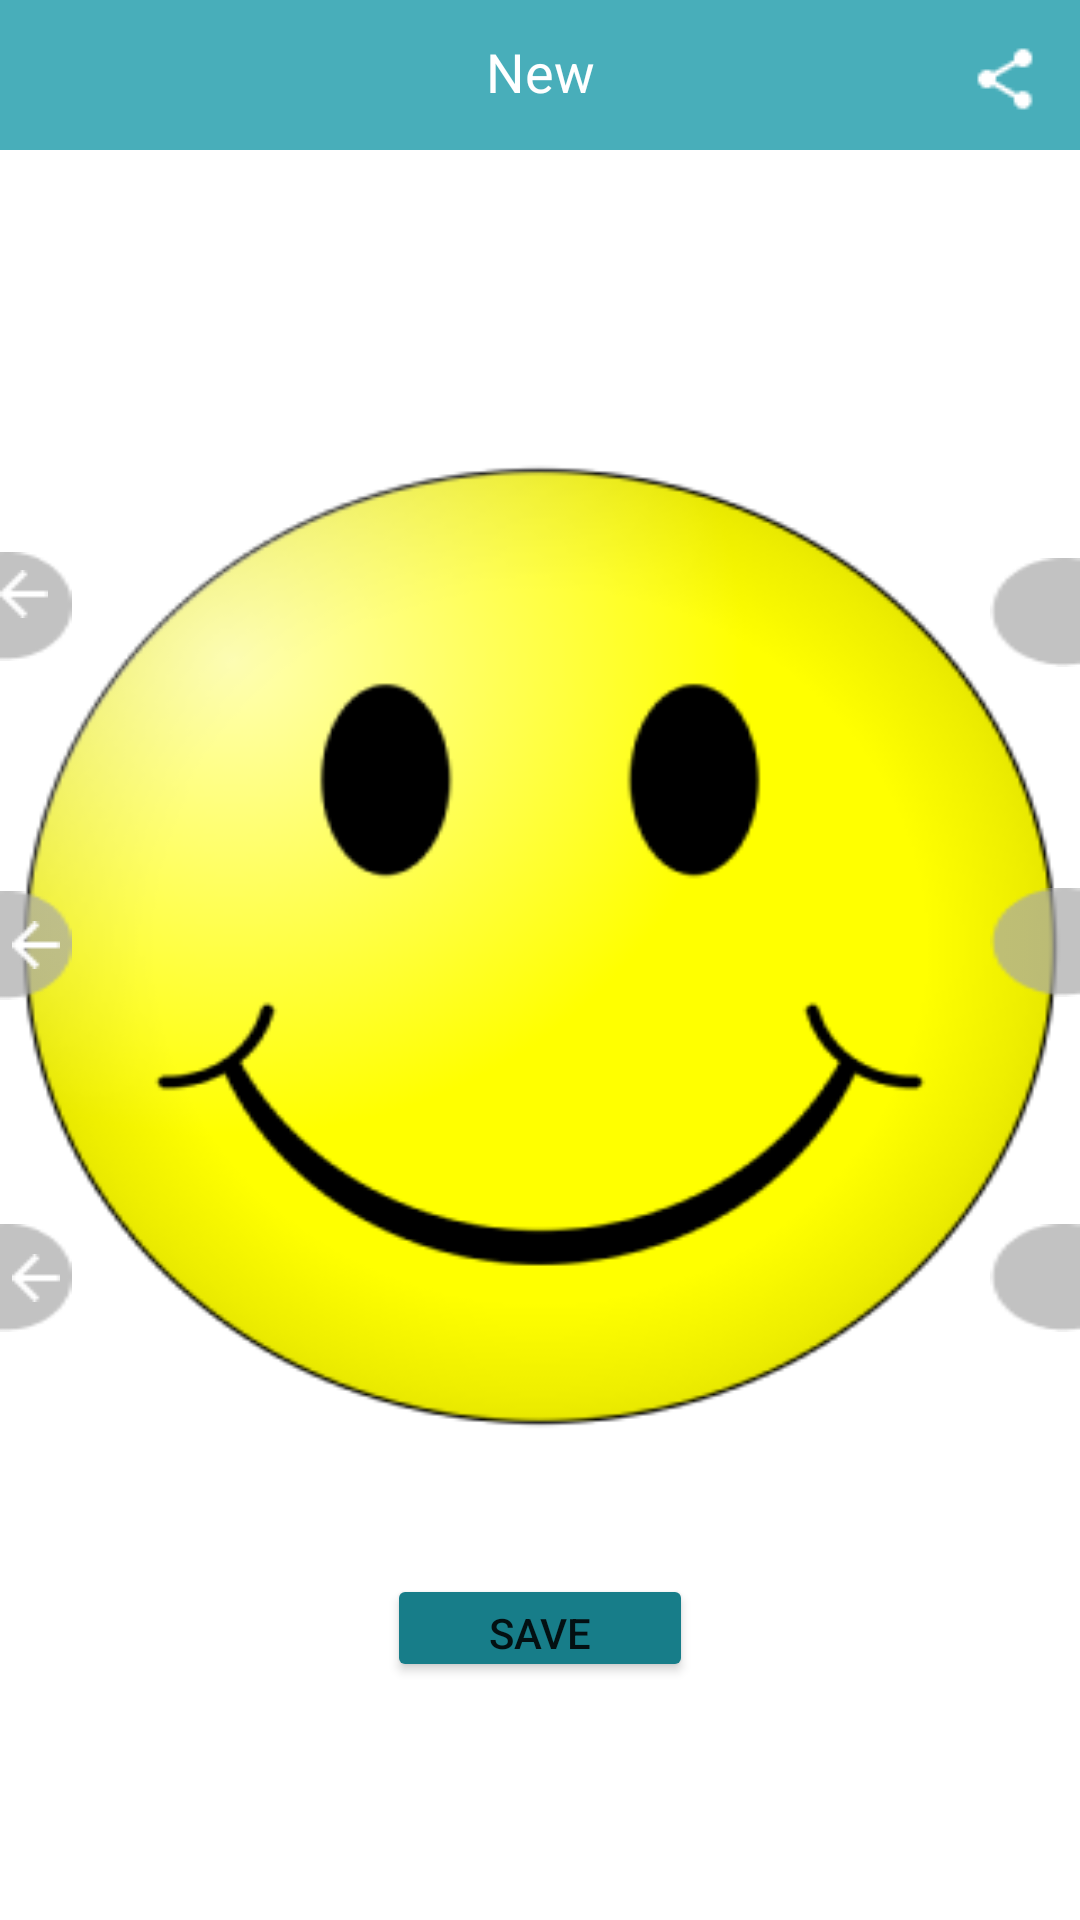

Android layout source for this screen:
<!-- AndroidManifest.xml: application theme Theme.Police2 -->
<!-- res/layout/activity_new_photo_robots.xml -->
<?xml version="1.0" encoding="utf-8"?>
<androidx.constraintlayout.widget.ConstraintLayout xmlns:android="http://schemas.android.com/apk/res/android"
    xmlns:app="http://schemas.android.com/apk/res-auto"
    xmlns:tools="http://schemas.android.com/tools"
    android:layout_width="match_parent"
    android:layout_height="match_parent"
    tools:context=".NewPhotoRobots">

    <RelativeLayout
        android:layout_width="match_parent"
        android:layout_height="50dp"
        android:background="@color/aqua"
        android:gravity="center"
        android:orientation="horizontal"
        app:layout_constraintEnd_toEndOf="parent"
        app:layout_constraintTop_toTopOf="parent">


        <ImageButton
            android:id="@+id/ibBack"
            android:layout_width="24dp"
            android:layout_height="24dp"
            android:layout_centerVertical="true"
            android:layout_marginStart="16dp"
            android:layout_marginTop="13dp"
            android:background="@android:color/transparent"
            android:padding="15dp"
            android:scaleType="center"
            android:src="@drawable/bak"
            android:visibility="visible"
            tools:ignore="TouchTargetSizeCheck,SpeakableTextPresentCheck" />

        <TextView
            android:id="@+id/tvTitle"
            style="?android:textAppearanceLarge"
            android:layout_width="match_parent"
            android:layout_height="wrap_content"
            android:layout_marginStart="122dp"
            android:layout_marginTop="10dp"
            android:layout_marginEnd="122dp"
            android:layout_marginBottom="13dp"
            android:gravity="center"
            android:text="New PhotoRobot"
            android:maxLines="1"
            android:textColor="@color/white"
            android:textSize="18sp"
            android:textStyle="normal" />

        <ImageButton
            android:layout_width="24dp"
            android:layout_height="24dp"
            android:layout_alignParentEnd="true"
            android:layout_marginTop="13dp"
            android:layout_marginEnd="13dp"
            android:src="@drawable/share"
            android:background="#00000000"
            tools:ignore="TouchTargetSizeCheck,SpeakableTextPresentCheck" />
    </RelativeLayout>

    <RelativeLayout
        android:id="@+id/relativeLayout"
        android:layout_width="match_parent"
        android:layout_height="333dp"
        android:layout_marginTop="150dp"
        android:layout_marginBottom="159dp"
        android:background="@drawable/smiley"
        android:orientation="vertical"
        app:layout_constraintBottom_toBottomOf="parent"
        app:layout_constraintEnd_toEndOf="parent"
        app:layout_constraintStart_toStartOf="parent"
        app:layout_constraintTop_toTopOf="parent">

        <ImageView
            android:id="@+id/one"
            android:layout_width="match_parent"
            android:layout_height="111dp"
            android:padding="1dp" />

        <ImageView
            android:id="@+id/two"
            android:layout_width="match_parent"
            android:layout_height="111dp"
            android:layout_below="@id/one"
            android:padding="1dp" />

        <ImageView
            android:id="@+id/three"
            android:layout_width="match_parent"
            android:layout_height="111dp"
            android:layout_below="@id/two"
            android:padding="1dp" />

        <ImageView
            android:id="@+id/imageView7"
            android:layout_width="30dp"
            android:layout_height="36.25dp"
            android:layout_alignRight="@id/one"
            android:layout_marginTop="37dp"
            android:layout_marginBottom="38dp"
            android:scaleType="fitXY"
            app:srcCompat="@drawable/elips" />

        <ImageButton
            android:id="@+id/imageButton3"
            android:layout_width="24dp"
            android:layout_height="24dp"
            android:layout_alignRight="@id/one"
            android:layout_marginTop="41dp"
            android:layout_marginBottom="46dp"
            android:background="#00000000"
            android:scaleType="centerInside"
            app:srcCompat="@drawable/slide"
            tools:ignore="TouchTargetSizeCheck,SpeakableTextPresentCheck" />

        <ImageView
            android:id="@+id/imageView8"
            android:layout_width="30dp"
            android:layout_height="36.25dp"
            android:layout_alignTop="@id/two"
            android:layout_alignRight="@id/two"
            android:layout_marginTop="36dp"
            android:layout_marginBottom="39dp"
            android:scaleType="fitXY"
            app:srcCompat="@drawable/elips" />

        <ImageButton
            android:id="@+id/imageButton4"
            android:layout_width="24dp"
            android:layout_height="24dp"
            android:layout_alignTop="@id/two"
            android:layout_alignRight="@id/two"
            android:layout_marginTop="43dp"
            android:layout_marginBottom="44dp"
            android:background="#00000000"
            android:scaleType="centerInside"
            app:srcCompat="@drawable/slide"
            tools:ignore="TouchTargetSizeCheck,SpeakableTextPresentCheck" />

        <ImageView
            android:id="@+id/imageView9"
            android:layout_width="30dp"
            android:layout_height="36.25dp"
            android:layout_alignTop="@id/three"
            android:layout_alignRight="@id/three"
            android:layout_marginTop="37dp"
            android:layout_marginBottom="38dp"
            android:scaleType="fitXY"
            app:srcCompat="@drawable/elips" />

        <ImageButton
            android:id="@+id/imageButton5"
            android:layout_width="24dp"
            android:layout_height="24dp"
            android:layout_alignTop="@id/three"
            android:layout_alignRight="@id/three"
            android:layout_marginTop="43dp"
            android:layout_marginBottom="44dp"
            android:background="#00000000"
            android:scaleType="centerInside"
            app:srcCompat="@drawable/slide"
            tools:ignore="TouchTargetSizeCheck,SpeakableTextPresentCheck" />
        
        <ImageView
            android:id="@+id/imageView10"
            android:layout_width="24dp"
            android:layout_height="36.25dp"
            android:layout_alignLeft="@id/one"
            android:layout_marginTop="35dp"
            android:layout_marginBottom="40dp"
            android:scaleType="fitXY"
            app:srcCompat="@drawable/reverseel" />

        <ImageButton
            android:id="@+id/imageButton6"
            android:layout_width="16dp"
            android:layout_height="16dp"
            android:layout_alignLeft="@id/one"
            android:layout_marginTop="41dp"
            android:layout_marginBottom="46dp"
            android:background="#00000000"
            android:scaleType="centerInside"
            app:srcCompat="@drawable/reverseslide"
            tools:ignore="TouchTargetSizeCheck,SpeakableTextPresentCheck" />

        <ImageView
            android:id="@+id/imageView11"
            android:layout_width="24dp"
            android:layout_height="36.25dp"
            android:layout_alignLeft="@id/two"
            android:layout_alignTop="@id/two"
            android:layout_marginTop="37dp"
            android:layout_marginBottom="38dp"
            android:scaleType="fitXY"
            app:srcCompat="@drawable/reverseel" />

        <ImageButton
            android:id="@+id/imageButton7"
            android:layout_width="24dp"
            android:layout_height="24dp"
            android:layout_alignLeft="@id/two"
            android:layout_alignTop="@id/two"
            android:layout_marginTop="43dp"
            android:layout_marginBottom="44dp"
            android:background="#00000000"
            android:scaleType="centerInside"
            app:srcCompat="@drawable/reverseslide"
            tools:ignore="TouchTargetSizeCheck,SpeakableTextPresentCheck" />

        <ImageView
            android:id="@+id/imageView12"
            android:layout_width="24dp"
            android:layout_height="36.25dp"
            android:layout_alignLeft="@id/three"
            android:layout_alignTop="@id/three"
            android:layout_marginTop="37dp"
            android:layout_marginBottom="38dp"
            android:scaleType="fitXY"
            app:srcCompat="@drawable/reverseel" />

        <ImageButton
            android:id="@+id/imageButton8"
            android:layout_width="24dp"
            android:layout_height="24dp"
            android:layout_alignLeft="@id/three"
            android:layout_alignTop="@id/three"
            android:layout_marginTop="43dp"
            android:layout_marginBottom="44dp"
            android:background="#00000000"
            android:scaleType="centerInside"
            app:srcCompat="@drawable/reverseslide"
            tools:ignore="SpeakableTextPresentCheck,TouchTargetSizeCheck" />
    </RelativeLayout>

    <Button
        android:id="@+id/button2"
        android:layout_width="102dp"
        android:layout_height="36dp"
        android:layout_marginStart="129dp"
        android:layout_marginTop="43dp"
        android:layout_marginEnd="129dp"
        android:layout_marginBottom="80dp"
        android:backgroundTint="@color/butColor"
        android:text="Save"
        android:onClick="robots"
        android:textSize="14sp"
        app:layout_constraintBottom_toBottomOf="parent"
        app:layout_constraintEnd_toEndOf="parent"
        app:layout_constraintStart_toStartOf="parent"
        app:layout_constraintTop_toBottomOf="@+id/relativeLayout"
        tools:ignore="TouchTargetSizeCheck" />

</androidx.constraintlayout.widget.ConstraintLayout>
<!-- resources referenced by this layout -->
<resources>
  <color name="aqua">#48AEBA</color>
  <color name="butColor">#177D89</color>
  <color name="white">#FFFFFFFF</color>
  <!-- drawable elips: png bitmap (drawable-v24, 509 bytes) -->
  <!-- drawable reverseel: png bitmap (drawable-v24, 449 bytes) -->
  <!-- drawable reverseslide: png bitmap (drawable-v24, 187 bytes) -->
  <!-- drawable share: png bitmap (drawable-v24, 339 bytes) -->
  <!-- drawable smiley: png bitmap (drawable-v24, 30264 bytes) -->
  <style name="Theme.Police2" parent="Theme.MaterialComponents.DayNight.NoActionBar">
          
          <item name="colorPrimary">@color/aqua</item>
          <item name="colorPrimaryVariant">@color/purple_700</item>
          <item name="colorOnPrimary">@color/white</item>
          
          <item name="colorSecondary">@color/aqua</item>
          <item name="colorSecondaryVariant">@color/teal_700</item>
          <item name="colorOnSecondary">@color/black</item>
          
          <item name="android:statusBarColor" tools:targetApi="l">?attr/colorPrimaryVariant</item>
          
      </style>
  <color name="purple_700">#FF3700B3</color>
  <color name="teal_700">#FF018786</color>
  <color name="black">#FF000000</color>
</resources>
